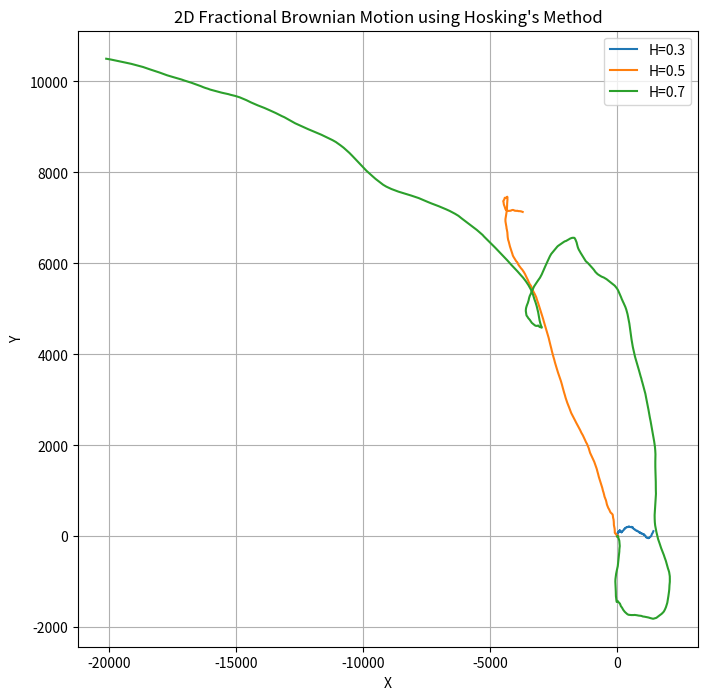

Write Python code to recreate this figure.
import numpy as np
import matplotlib.pyplot as plt


def hosking(n, H):
    d = np.arange(1, n) + 1
    cov = 0.5 * (d ** (2 * H) - (d - 1) ** (2 * H))

    w = np.random.normal(0, 1, n)
    v = np.zeros(n)
    x = np.zeros(n)

    for t in range(1, n):
        past_vals = w[:t]
        v[t] = w[t] - np.dot(cov[:t], past_vals[::-1])
        x[t] = x[t - 1] + v[t]

    return x


def fbm_2d(n, H):
    x = hosking(n, H)
    y = hosking(n, H)
    return x, y


n = 1000
H_values = [0.3, 0.5, 0.7]

plt.figure(figsize=(8, 8))

for H in H_values:
    x, y = fbm_2d(n, H)
    plt.plot(x, y, label=f'H={H}')

plt.legend()
plt.title("2D Fractional Brownian Motion using Hosking's Method")
plt.xlabel("X")
plt.ylabel("Y")
plt.grid(True)
plt.show()
